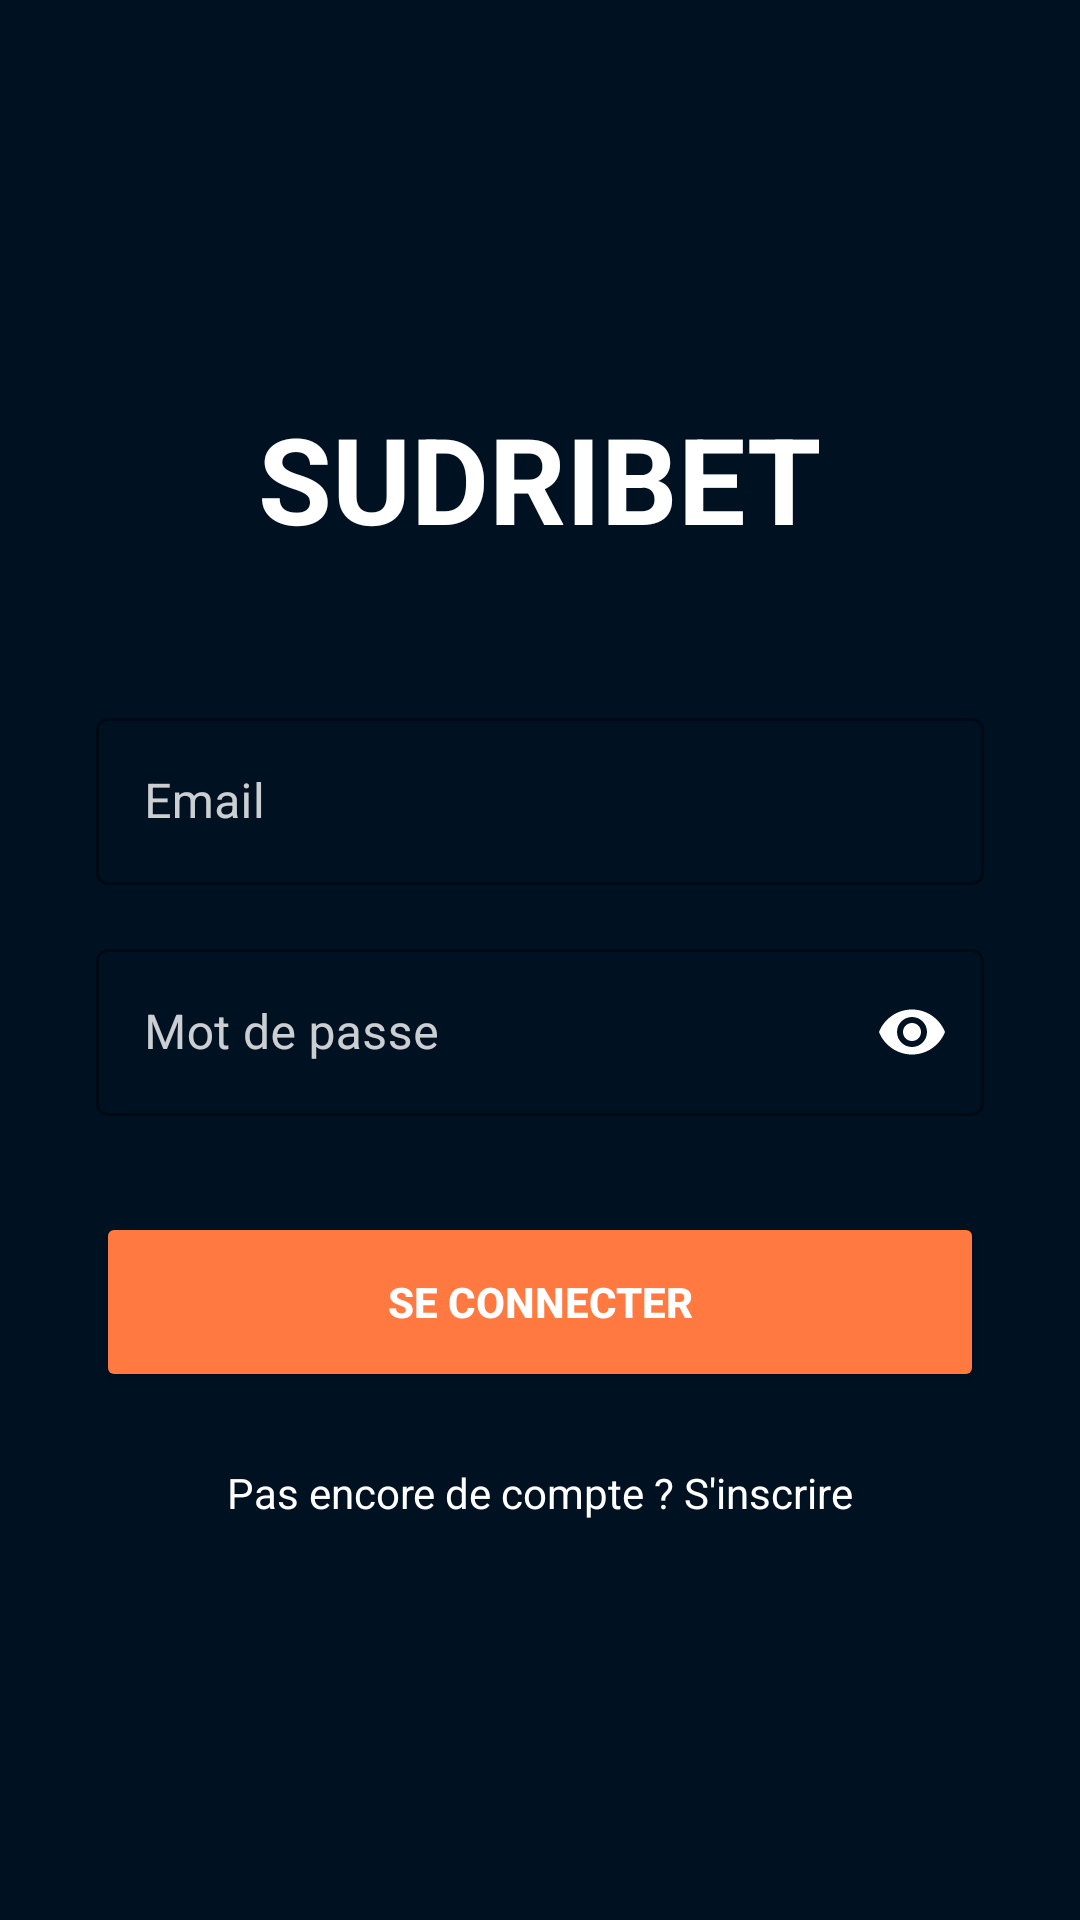

Android layout source for this screen:
<!-- AndroidManifest.xml: application theme Theme.Sudribet -->
<!-- res/layout/activity_login.xml -->
<?xml version="1.0" encoding="utf-8"?>
<LinearLayout xmlns:android="http://schemas.android.com/apk/res/android"
    xmlns:app="http://schemas.android.com/apk/res-auto"
    android:layout_width="match_parent"
    android:layout_height="match_parent"
    android:orientation="vertical"
    android:gravity="center"
    android:background="@color/background_blue"
    android:padding="32dp">

    <TextView
        android:layout_width="wrap_content"
        android:layout_height="wrap_content"
        android:text="SUDRIBET"
        android:textColor="#FFFFFF"
        android:textSize="40sp"
        android:textStyle="bold"
        android:layout_marginBottom="48dp" />

    <com.google.android.material.textfield.TextInputLayout
        android:layout_width="match_parent"
        android:layout_height="wrap_content"
        android:hint="Email"
        android:textColorHint="#CCFFFFFF"
        app:hintTextColor="#FFFFFF"
        app:boxStrokeColor="#FFFFFF"
        style="@style/Widget.MaterialComponents.TextInputLayout.OutlinedBox">

        <com.google.android.material.textfield.TextInputEditText
            android:id="@+id/etEmail"
            android:layout_width="match_parent"
            android:layout_height="wrap_content"
            android:textColor="#FFFFFF"
            android:inputType="textEmailAddress" />
    </com.google.android.material.textfield.TextInputLayout>

    <com.google.android.material.textfield.TextInputLayout
        android:layout_width="match_parent"
        android:layout_height="wrap_content"
        android:layout_marginTop="16dp"
        android:hint="Mot de passe"
        android:textColorHint="#CCFFFFFF"
        app:hintTextColor="#FFFFFF"
        app:boxStrokeColor="#FFFFFF"
        app:passwordToggleEnabled="true"
        app:passwordToggleTint="#FFFFFF"
        style="@style/Widget.MaterialComponents.TextInputLayout.OutlinedBox">

        <com.google.android.material.textfield.TextInputEditText
            android:id="@+id/etPassword"
            android:layout_width="match_parent"
            android:layout_height="wrap_content"
            android:textColor="#FFFFFF"
            android:inputType="textPassword" />
    </com.google.android.material.textfield.TextInputLayout>

    <Button
        android:id="@+id/btnLogin"
        android:layout_width="match_parent"
        android:layout_height="60dp"
        android:layout_marginTop="32dp"
        android:text="SE CONNECTER"
        android:backgroundTint="@color/primary"
        android:textColor="#FFFFFF"
        android:textStyle="bold" />

    <TextView
        android:id="@+id/tvRegister"
        android:layout_width="wrap_content"
        android:layout_height="wrap_content"
        android:layout_marginTop="24dp"
        android:text="Pas encore de compte ? S'inscrire"
        android:textColor="#FFFFFF"
        android:textSize="14sp" />

</LinearLayout>
<!-- resources referenced by this layout -->
<resources>
  <color name="background_blue">#001122</color>
  <color name="primary">#ff7941</color>
  <style name="Theme.Sudribet" parent="Base.Theme.Sudribet" />
  <style name="Base.Theme.Sudribet" parent="Theme.Material3.DayNight.NoActionBar">
          <item name="colorPrimary">@color/primary</item>
          <item name="colorSurface">@color/surface_darker</item>
          <item name="colorOnSurface">@color/white</item>
          <item name="android:windowBackground">@color/surface_darker</item>
          <item name="android:statusBarColor">@color/surface_darker</item>
          <item name="android:navigationBarColor">@color/surface_darker</item>
      </style>
  <color name="surface_darker">#0A0A0A</color>
  <color name="white">#FFFFFFFF</color>
</resources>
